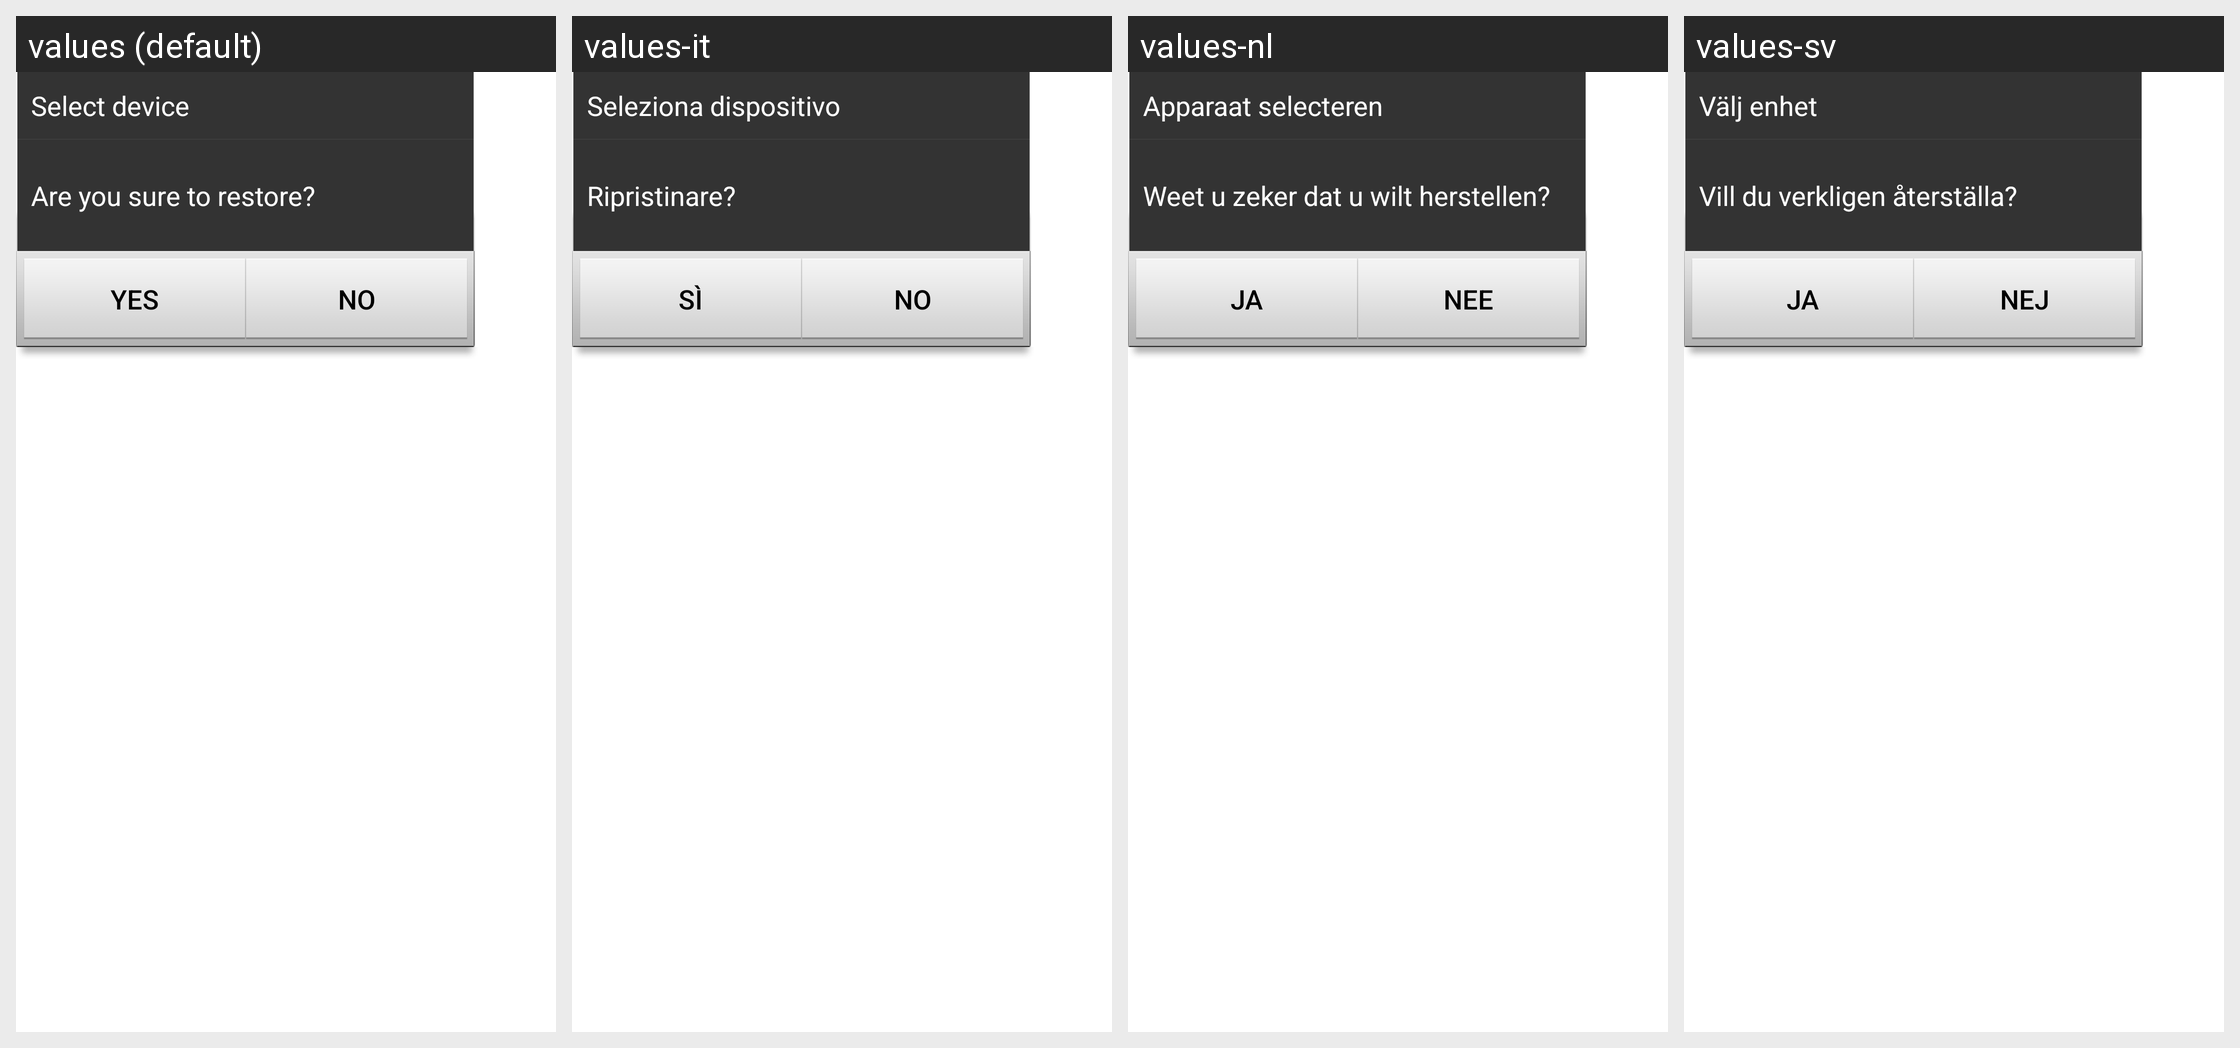

Locale-by-locale string values for the Android screen shown in this grid:
Android screen res/layout/setting_alert_cmd_view.xml rendered under 4 locales, left to right: values (default), values-it, values-nl, values-sv. Device: Nexus 5 (rendered at 1080×1920; each locale shown at half size, 540×960, under a caption strip naming it); theme Theme.MaterialComponents.DayNight.NoActionBar.
Other locales in the repository, not shown: values-de, values-es, values-fr, values-ja, values-ko, values-pt-rBR, values-zh-rHK, values-zh-rTW.
Strings drawn on this screen, with the default value and each locale's value (text and hints the layout hard-codes, and strings that could not be matched under every locale, appear in the picture but are not listed):

ids_settings_select_device
  values: Select device
  values-it: Seleziona dispositivo
  values-nl: Apparaat selecteren
  values-sv: Välj enhet

dialog_msg_def_setting_cmd
  values: Are you sure to restore?
  values-it: Ripristinare?
  values-nl: Weet u zeker dat u wilt herstellen?
  values-sv: Vill du verkligen återställa?

ids_common_yes
  values: Yes
  values-it: Sì
  values-nl: Ja
  values-sv: Ja

ids_common_no
  values: No
  values-it: No
  values-nl: Nee
  values-sv: Nej
